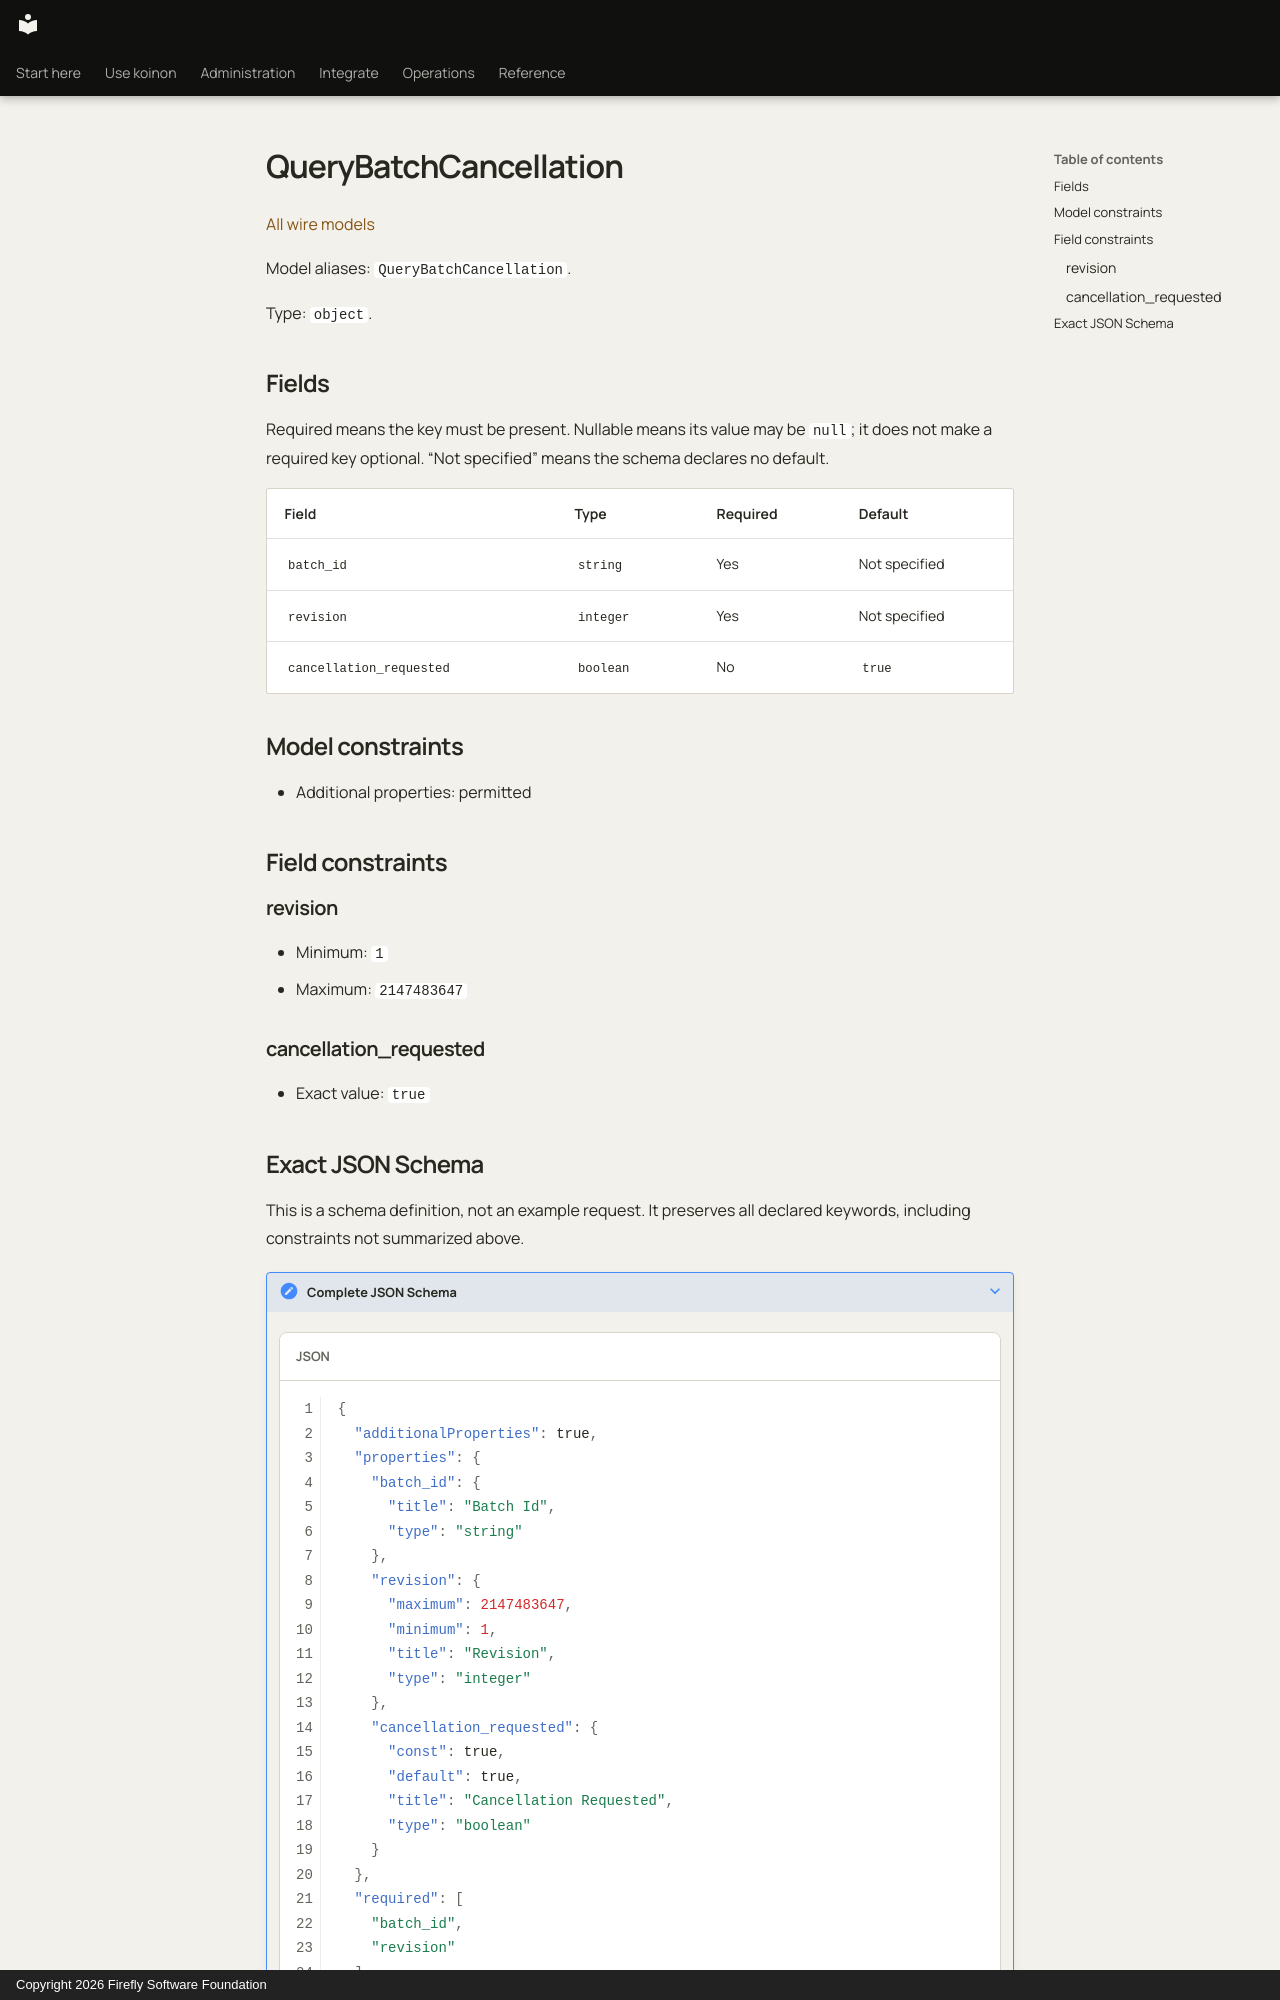

repository: fireflyframework/firefly-koinon · page: reference/models/querybatchcancellation/index.html · generator: mkdocs · copyright: Copyright 2026 Firefly Software Foundation

<!-- Copyright 2026 Firefly Software Foundation -->
<!-- SPDX-License-Identifier: Apache-2.0 -->

# QueryBatchCancellation

[All wire models](index.md)

Model aliases: `QueryBatchCancellation`.

Type: `object`.

## Fields

Required means the key must be present. Nullable means its value may be `null`; it does not make a required key optional. “Not specified” means the schema declares no default.

| Field | Type | Required | Default |
| --- | --- | --- | --- |
| `batch_id` | `string` | Yes | Not specified |
| `revision` | `integer` | Yes | Not specified |
| `cancellation_requested` | `boolean` | No | `true` |

## Model constraints

- Additional properties: permitted

## Field constraints

### revision

- Minimum: `1`
- Maximum: `2147483647`

### cancellation_requested

- Exact value: `true`
